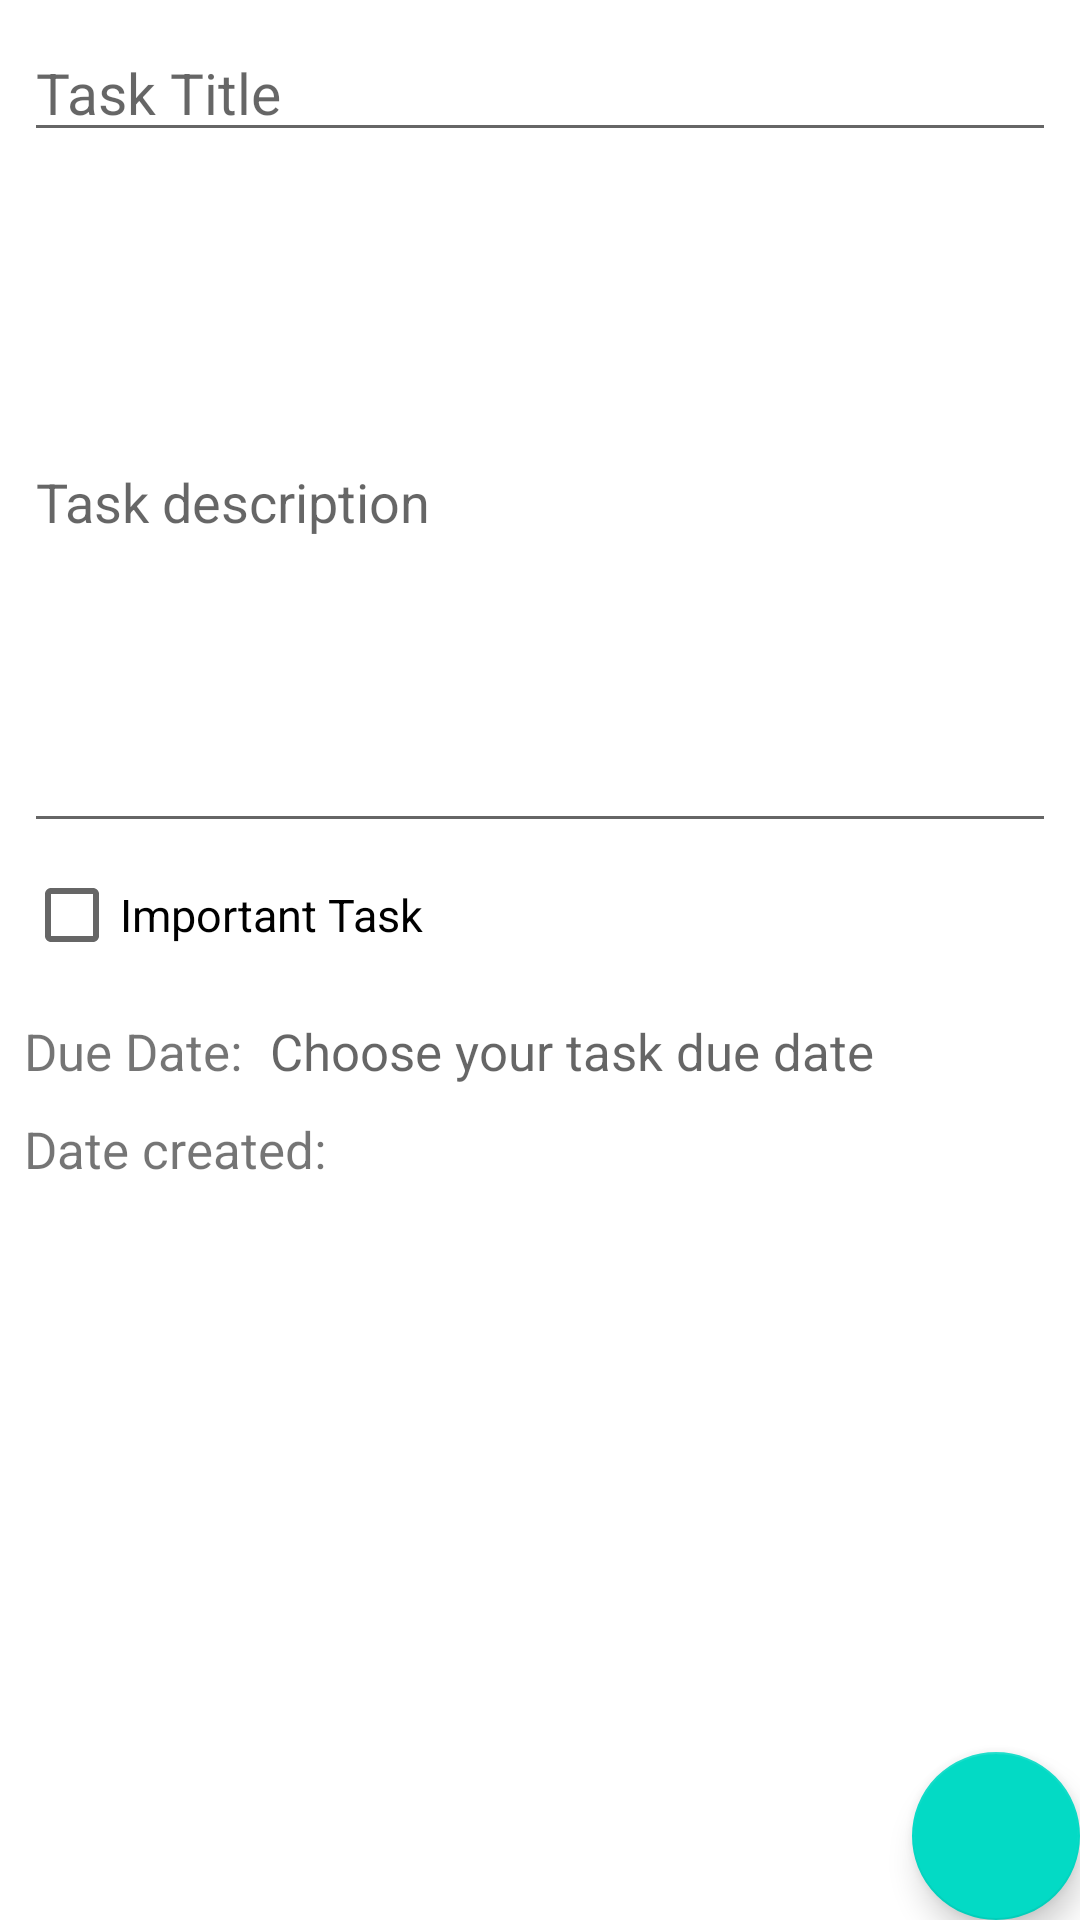

Here is an Android app screen rendered from its layout file. Give the layout XML and the strings, colors and styles it references.
<!-- AndroidManifest.xml: application theme Theme.ToDoListCapston1 -->
<!-- res/layout/fragment_add_ediet_task.xml -->
<?xml version="1.0" encoding="utf-8"?>
<androidx.coordinatorlayout.widget.CoordinatorLayout xmlns:android="http://schemas.android.com/apk/res/android"
    android:layout_width="match_parent"
    android:layout_height="match_parent"
    xmlns:app="http://schemas.android.com/apk/res-auto">

    <LinearLayout
        android:layout_width="match_parent"
        android:layout_height="wrap_content"
        android:orientation="vertical"
        android:padding="8dp">
        <EditText
            android:layout_width="match_parent"
            android:layout_height="wrap_content"
            android:hint="Task Title"
            android:textSize="19dp"
            android:id="@+id/edit_text_task_title"/>
        <EditText
            android:layout_width="match_parent"
            android:layout_height="wrap_content"
            android:hint="Task description"
            android:lines="10"
            android:id="@+id/edit_text_task_description"/>
        <CheckBox
            android:id="@+id/check_box_important"
            android:layout_width="match_parent"
            android:layout_height="wrap_content"
            android:text="Important Task"
            android:textSize="15dp"
            android:layout_marginBottom="10dp"

            />
        <LinearLayout
            android:layout_width="match_parent"
            android:layout_height="wrap_content"
            android:layout_marginBottom="10dp">
            <TextView
                android:id="@+id/text_view_due_date"
                android:layout_width="wrap_content"
                android:layout_height="wrap_content"
                android:text="Due Date: "
                android:textSize="17dp"
                />

            <TextView
                android:id="@+id/text_view_due_date2"
                android:layout_width="wrap_content"
                android:layout_height="wrap_content"
                android:textSize="17dp"
                android:layout_marginLeft="5dp"
                android:hint="Choose your task due date"/>

        </LinearLayout>


        <TextView
            android:id="@+id/text_view_date_created"
            android:layout_width="match_parent"
            android:layout_height="wrap_content"
            android:text="Date created: "
            android:textSize="17dp"

            />

    </LinearLayout>

    <com.google.android.material.floatingactionbutton.FloatingActionButton
        android:id="@+id/fab_save_task"
        android:layout_width="wrap_content"
        android:layout_height="wrap_content"
        android:layout_gravity="bottom|end"
        android:src="@drawable/ic_baseline_check_24"
        app:maxImageSize="40dp"/>
</androidx.coordinatorlayout.widget.CoordinatorLayout>
<!-- resources referenced by this layout -->
<resources>
  <style name="Theme.ToDoListCapston1" parent="Theme.MaterialComponents.DayNight.DarkActionBar">
          
          <item name="colorPrimary">@color/purple_500</item>
          <item name="colorPrimaryVariant">@color/purple_700</item>
          <item name="colorOnPrimary">@color/white</item>
          
          <item name="colorSecondary">@color/teal_200</item>
          <item name="colorSecondaryVariant">@color/teal_700</item>
          <item name="colorOnSecondary">@color/white</item>
          
          <item name="android:statusBarColor" tools:targetApi="l">?attr/colorPrimaryVariant</item>
          
      </style>
  <color name="purple_500">#FF6200EE</color>
  <color name="purple_700">#FF3700B3</color>
  <color name="white">#FFFFFFFF</color>
  <color name="teal_200">#FF03DAC5</color>
  <color name="teal_700">#FF018786</color>
</resources>
